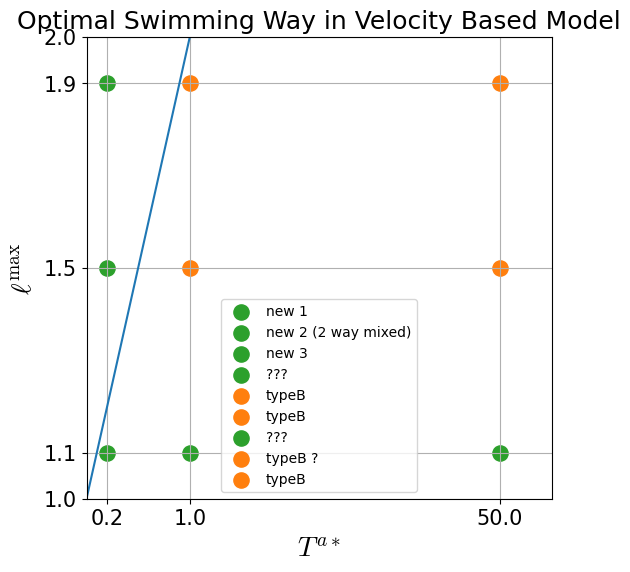

Reproduce this figure in Python.
#!/usr/bin/env python
import numpy as np
from scipy import interpolate
import matplotlib.pyplot as plt
plt.rcParams['mathtext.fontset'] = 'cm'
plt.rcParams['font.size'] = 15
plt.rcParams['font.family'] = 'Times New Roman'

def main():
    fake_50 = 4.0
    x = [0, 10, 30, 50, 80, 150]
    y = [0.5, 0.4, 0.3, 0.25, 0.22, 0.2]
    #coeffs = np.polyfit(x, y, 2)
    border = interpolate.interp1d(x, y, kind='cubic')
    t1 = np.arange(0, 110, 0.1)
    t2 = border(t1)


    fig, ax = plt.subplots(1, 1, figsize=(6, 6))
    ax.set_title('Optimal Swimming Way in Velocity Based Model')
    ax.set_xlim(0.0, 4.5)
    ax.set_ylim(1.0, 2.0)
    ax.set_xticks([0.2, 1.0, fake_50])
    ax.set_xticklabels(['0.2', '1.0', '50.0'])
    ax.set_yticks([1.0, 1.1, 1.5, 1.9, 2.0])
    ax.set_xlabel(r'$T^{a*}$', fontsize=20)
    ax.set_ylabel(r'$\ell^{\rm max}$', fontsize=20)
    ax.plot([0.0, 0.1, 1.0], [1.0, 1.1, 2.0])
    # TODO Coloring
    ax.scatter(0.2, 1.1, c='C2', s=120, label='new 1')
    ax.scatter(0.2, 1.5, c='C2', s=120, label='new 2 (2 way mixed)')
    ax.scatter(0.2, 1.9, c='C2', s=120, label='new 3')
    ax.scatter(1.0, 1.1, c='C2', s=120, label='???')
    ax.scatter(1.0, 1.5, c='C1', s=120, label='typeB')
    ax.scatter(1.0, 1.9, c='C1', s=120, label='typeB')
    ax.scatter(fake_50, 1.1, c='C2', s=120, label='???')
    ax.scatter(fake_50, 1.5, c='C1', s=120, label='typeB ?')
    ax.scatter(fake_50, 1.9, c='C1', s=120, label='typeB')
    #ax.plot(t1, t2)
    #ax.fill_between(t1, t2, 1, fc='C0', alpha=0.6, zorder=0)
    #ax.fill_between(t1, 0, t2, fc='C1', alpha=0.6, zorder=0)
    ax.grid()
    ax.legend(fontsize=10)
    plt.show()


if __name__ == '__main__':
    main()
